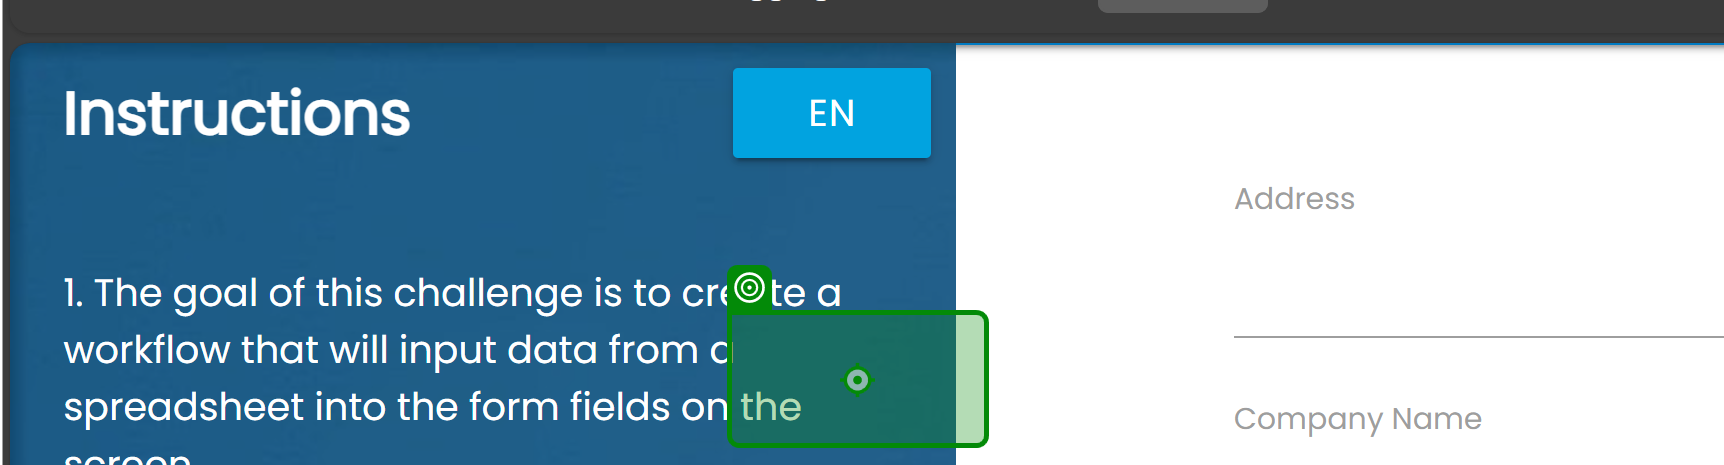
Task: IdentifyUiElements
Workflow: Main

Step 1: click

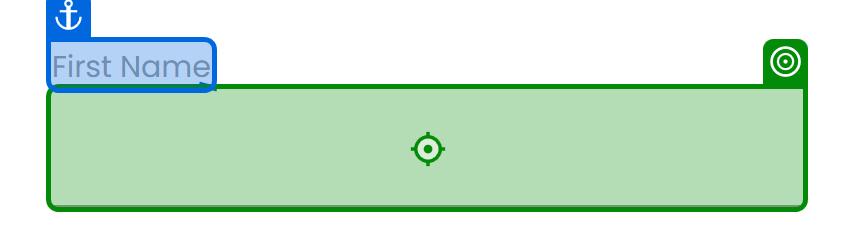
Step 2: type "Robot" into 'First Name'

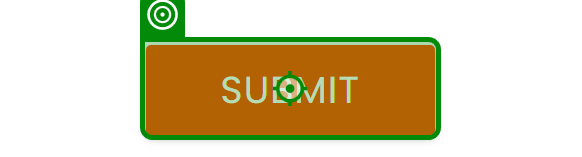
Step 3: click on 'Submit'